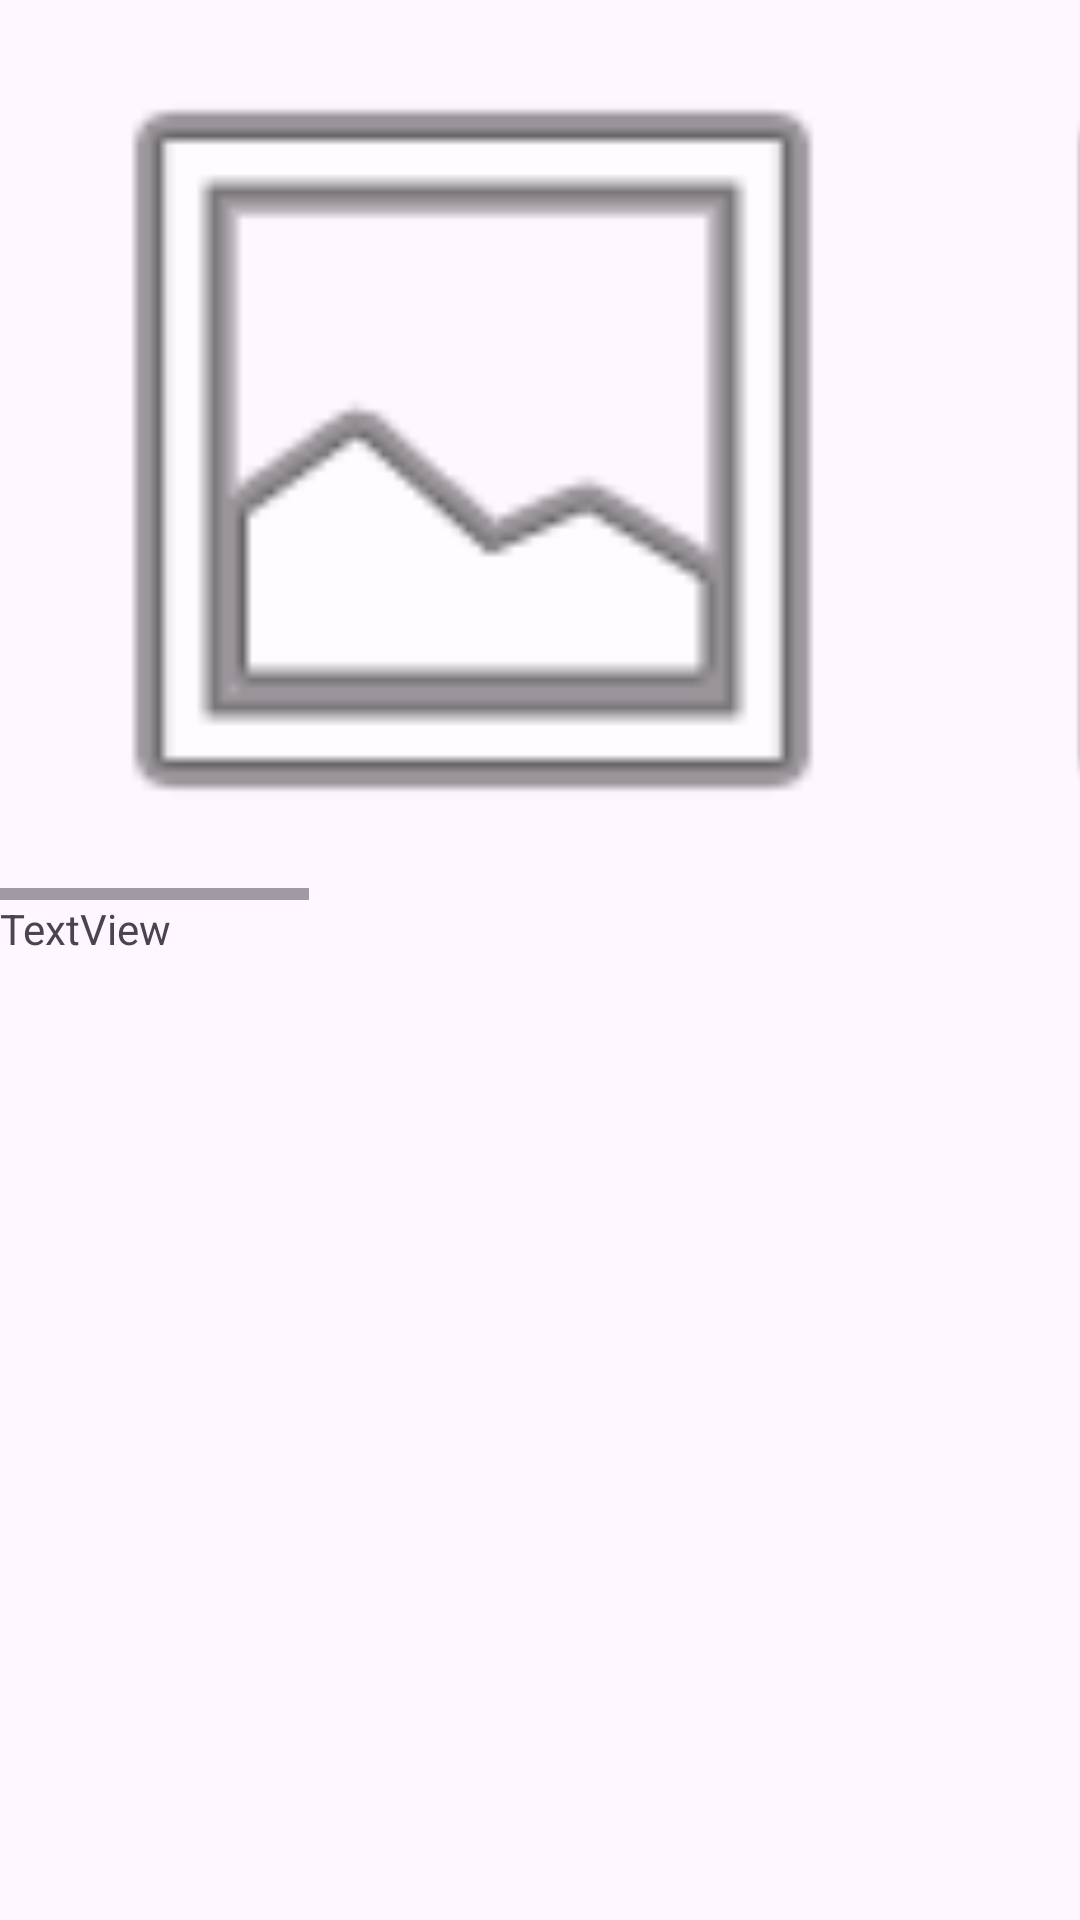

Here is an Android app screen rendered from its layout file. Give the layout XML and the strings, colors and styles it references.
<!-- AndroidManifest.xml: application theme Theme.AndroidApp_dipl -->
<!-- res/layout/fragment_analysis.xml -->
<?xml version="1.0" encoding="utf-8"?>
<FrameLayout xmlns:android="http://schemas.android.com/apk/res/android"
    xmlns:app="http://schemas.android.com/apk/res-auto"
    xmlns:tools="http://schemas.android.com/tools"
    android:layout_width="match_parent"
    android:layout_height="match_parent"
    tools:context=".AnalysisFragment">

    

    <LinearLayout
        android:id="@+id/analysis_linearlayout"
        android:layout_width="match_parent"
        android:layout_height="match_parent"
        android:orientation="vertical">

        <HorizontalScrollView
            android:layout_width="match_parent"
            android:layout_height="wrap_content">

            <LinearLayout
                android:id="@+id/analysis_linearlayout"
                android:layout_width="wrap_content"
                android:layout_height="wrap_content"
                android:orientation="horizontal">

                <ImageView
                    android:id="@+id/imageView2"
                    android:layout_width="315dp"
                    android:layout_height="300dp"
                    android:layout_weight="1"
                    android:src="@android:drawable/ic_menu_gallery" />

                <ImageView
                    android:id="@+id/imageView3"
                    android:layout_width="315dp"
                    android:layout_height="300dp"
                    android:layout_weight="2"
                    android:src="@android:drawable/ic_menu_gallery" />

                <ImageView
                    android:id="@+id/imageView4"
                    android:layout_width="315dp"
                    android:layout_height="300dp"
                    android:layout_weight="2"
                    android:src="@android:drawable/ic_menu_gallery" />

                <ImageView
                    android:id="@+id/imageView5"
                    android:layout_width="315dp"
                    android:layout_height="300dp"
                    android:layout_weight="2"
                    android:src="@android:drawable/ic_menu_gallery" />
            </LinearLayout>
        </HorizontalScrollView>

        <TextView
            android:id="@+id/textView"
            android:layout_width="match_parent"
            android:layout_height="375dp"
            android:text="TextView" />

        <Button
            android:id="@+id/button3"
            android:layout_width="match_parent"
            android:layout_height="wrap_content"
            android:text="Button" />

    </LinearLayout>

</FrameLayout>
<!-- resources referenced by this layout -->
<resources>
  <style name="Theme.AndroidApp_dipl" parent="Base.Theme.AndroidApp_dipl" />
  <style name="Base.Theme.AndroidApp_dipl" parent="Theme.Material3.DayNight.NoActionBar">
          
          
      </style>
</resources>
